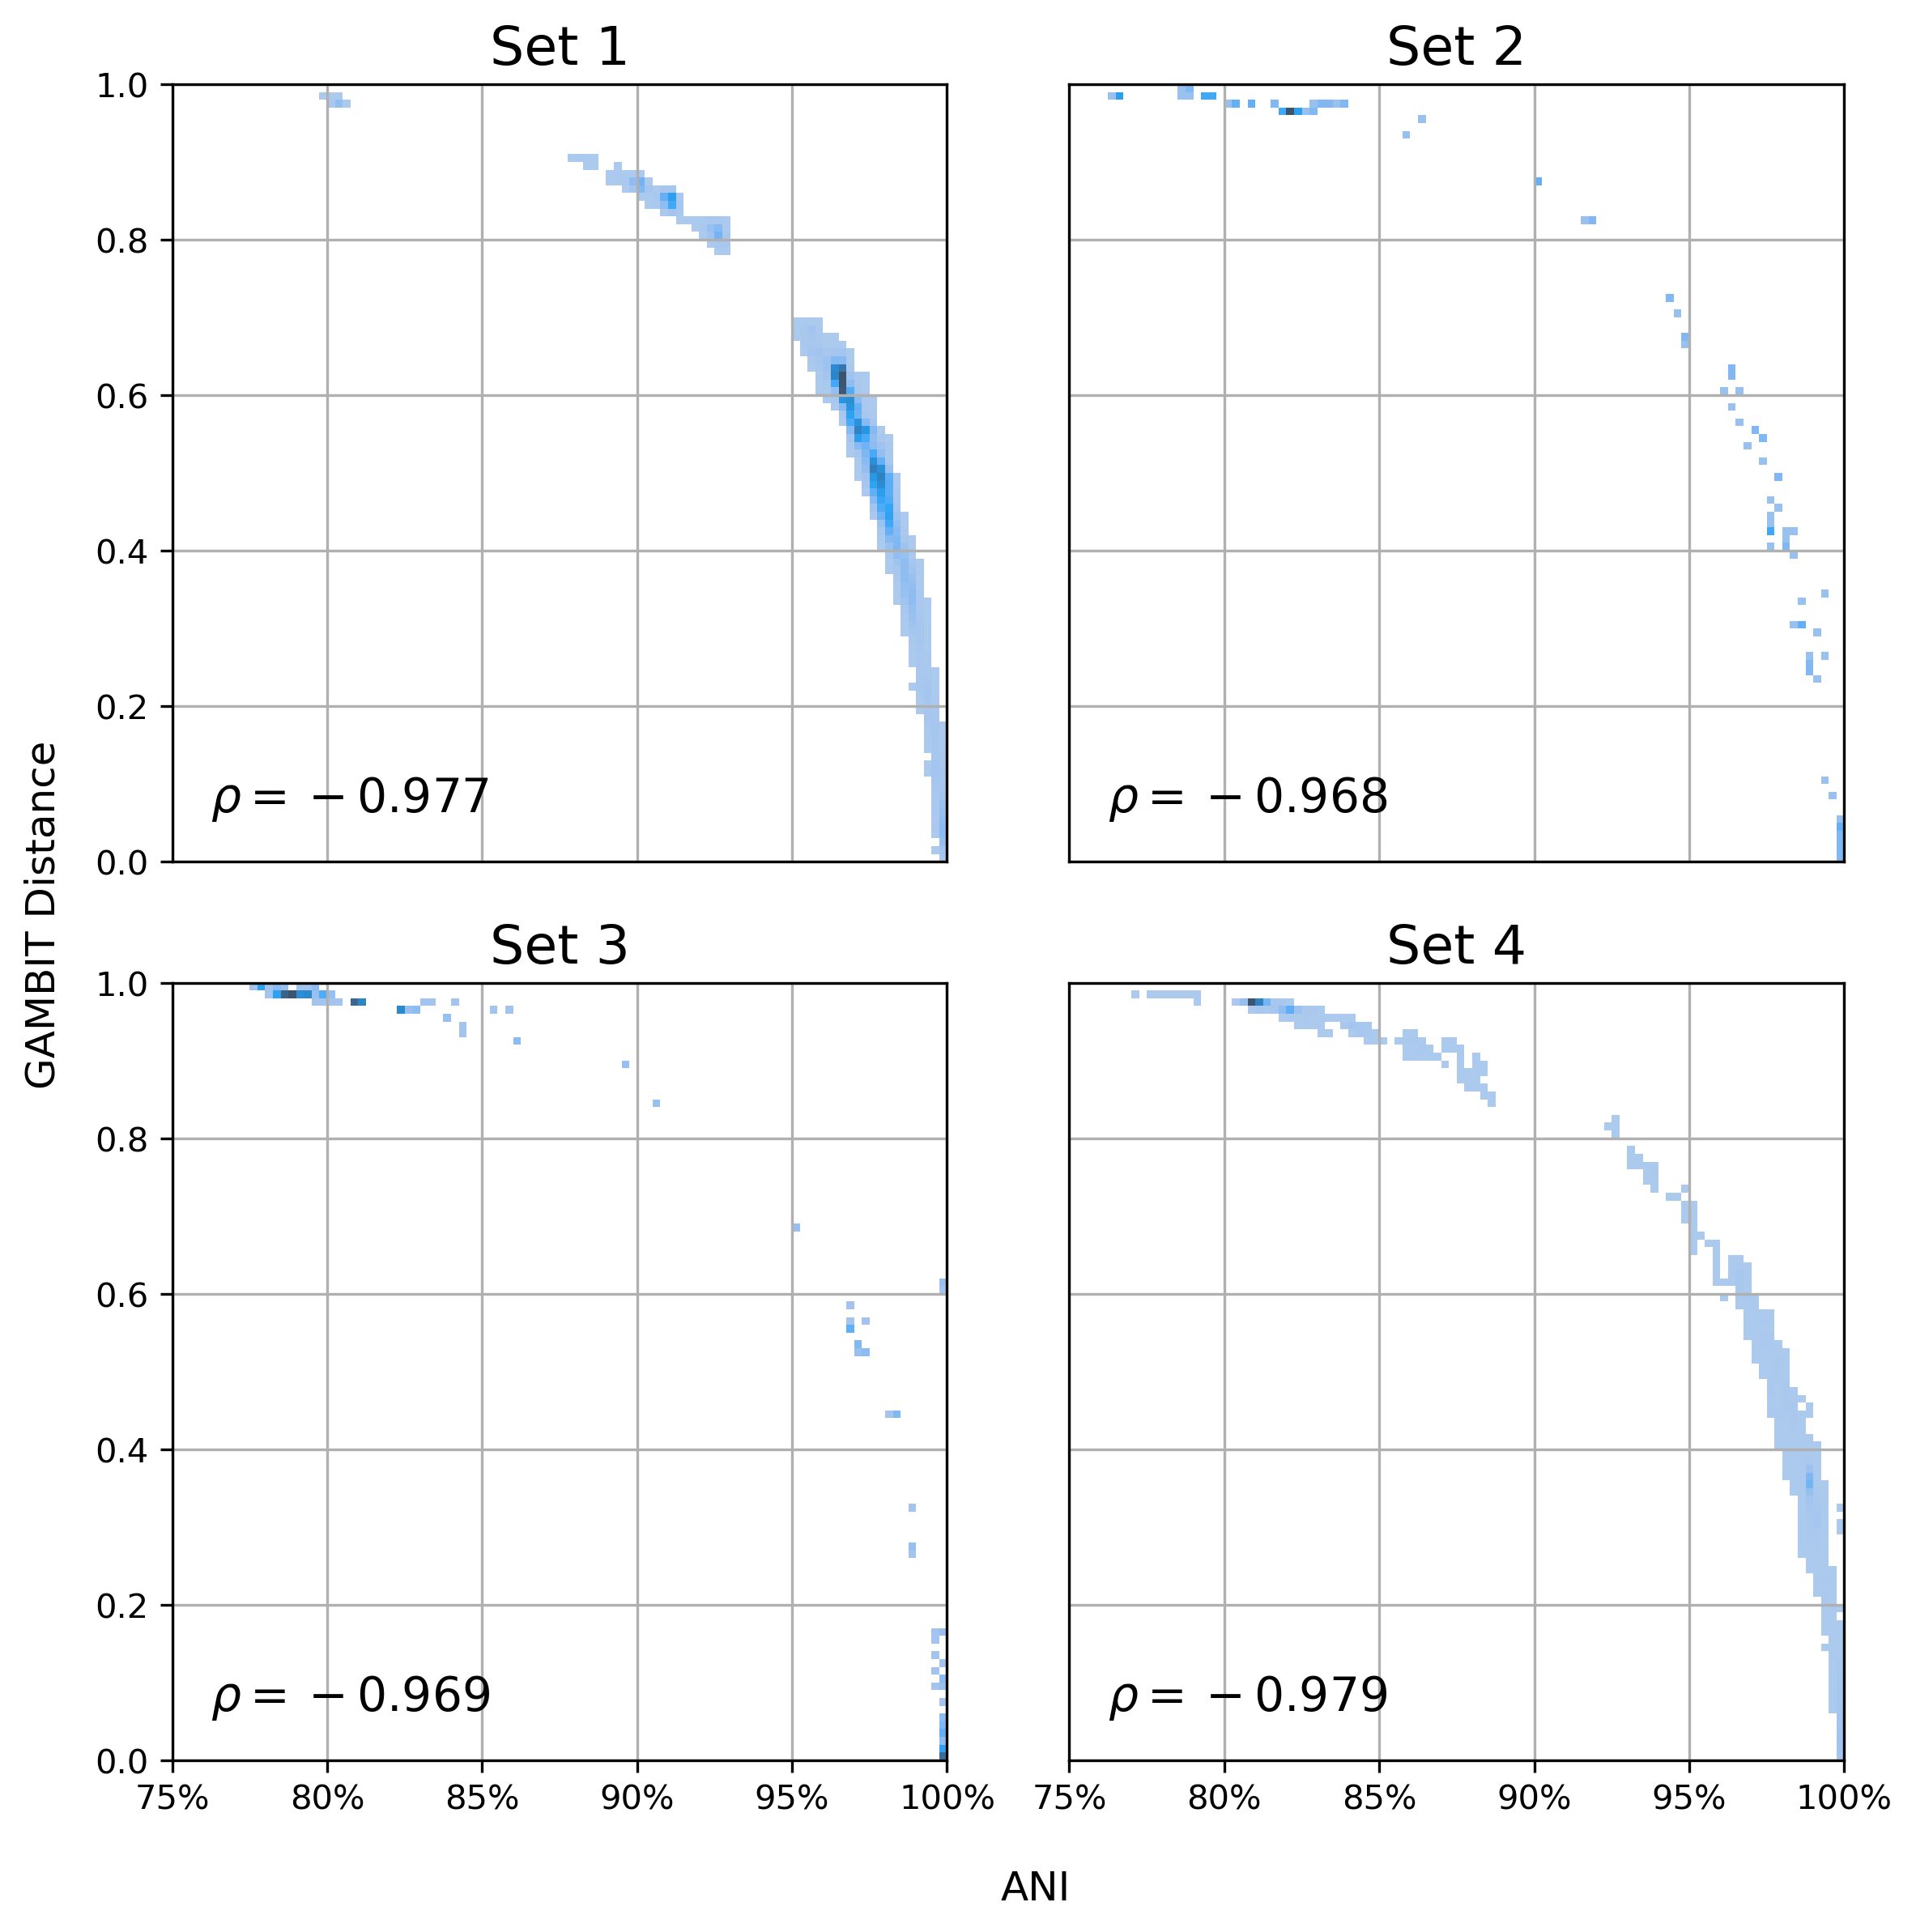

Source data for this figure (header and first rows):
genome_set, ngenomes, npairs, ani_both_reported, ani_either_reported, pearson, spearman
set1, 492, 120786, 120786, 120786, -0.8438, -0.9767
set2, 70, 2415, 134, 135, -0.9167, -0.9682
set3, 88, 3828, 282, 284, -0.9454, -0.9686
set4, 604, 182106, 86259, 86263, -0.9649, -0.9787
